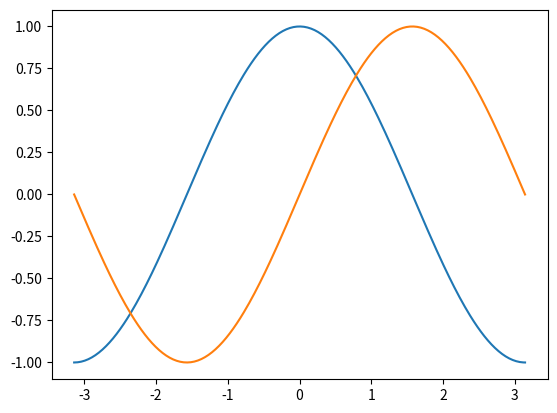
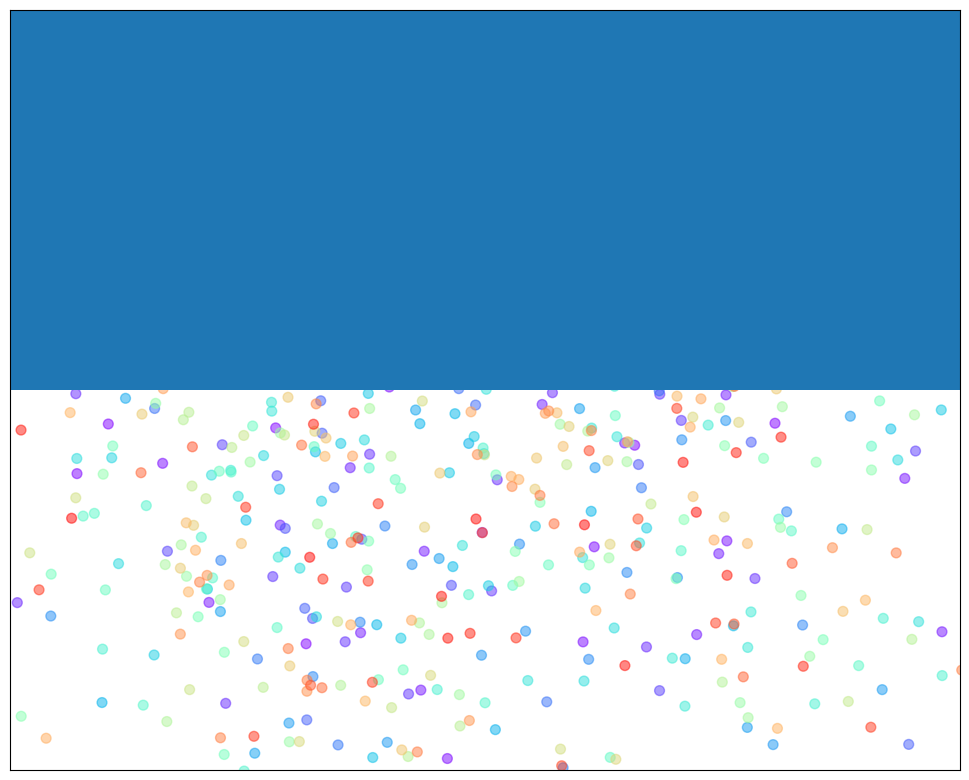

Here is the Python script that generated these plots, in order: (Note: this script raises an exception after producing the figures.)
# Run this if you are using a Mac machine or have multiple versions of Python installed
!pip3 install numpy==1.11.1 pandas==0.19.1 matplotlib==1.5.3 seaborn==0.7.1 --upgrade

# Run this if you are using a Windows machine
!pip install numpy==1.11.1 pandas==0.19.0 matplotlib==1.5.3 seaborn==0.7.1 --upgrade

# Everyone run this block
import numpy as np
import pandas as pd
import matplotlib as mpl
import matplotlib.pyplot as plt
import seaborn as sns
%matplotlib inline

# Create a linearly spaced 1x256 vector between -pi to pi
X = np.linspace(-np.pi,np.pi,256,endpoint=True)

# Create sine and cosine wave vectors from the X vector
C,S = np.cos(X),np.sin(X)

# Create a figure object. This is an abstract frame to plot things in
plt.figure()

# Plot the Cosine against X, and Sine against X
plt.plot(X,C)
plt.plot(X,S)

# Force the display of the figure
plt.show()

X = np.linspace(-np.pi,np.pi,256,endpoint=True)
C,S = np.cos(X),np.sin(X)


# Create a figure object. This is an abstract frame to plot things in
plt.figure(figsize=(10,8),dpi=80)

# Plot the Cosine against X, and Sine against X
plt.plot(X,C,color='m',linewidth=2.3,linestyle=':',label='cos')
plt.plot(X,S,color='c',linewidth=5,linestyle='--',label='sin')

# Set the x and y axis limits
plt.xlim(X.min()*1.1,X.max()*1.1)
plt.ylim(C.min()*1.1,C.max()*1.1)

# Add figure labels
plt.title('Sine and Cosine waves from -$\pi$ to $\pi$',fontsize=20)
plt.xlabel('X axis')
plt.ylabel('Y axis')

# Set the x and y ticks
plt.xticks([-np.pi,-np.pi/2,0,np.pi/2,np.pi],
          ['$-\pi$','$-\pi/2$','$0$','$+\pi/2$','$+\pi$'],
          fontsize=20)
plt.yticks([-1,0,1],fontsize=20)

# Add a legend
plt.legend(loc='upper left',fontsize=20)

# Force the display of the figure
plt.show()

n = 1024
X = np.random.normal(0, 1, n)
Y = np.random.normal(0, 1, n)

T = np.arctan2(Y, X)
colors = mpl.cm.rainbow(np.linspace(0, 1,n)) # replace the rainbow arg with T

plt.axes([0.025, 0.025, 0.95, 0.95])
plt.scatter(X, Y, s=50, c=colors, alpha=0.5)

plt.xlim(-1.5, 1.5)
plt.xticks(())
plt.ylim(-1.5, 1.5)
plt.yticks(())

plt.show()

# Define a normal distribution
mu, sigma = 0,1
samples = np.random.normal(mu,sigma,100000000)


count,bins,ignored = plt.hist(samples,30,normed=True)
plt.plot(bins,1/(sigma*np.sqrt(2*np.pi)) *
        np.exp(-(bins-mu)**2 / (2*sigma**2)),
        linewidth=3,linestyle=':',color='r')
plt.show()


from mpl_toolkits.mplot3d import Axes3D

fig = plt.figure()
ax = Axes3D(fig)
X = np.arange(-4, 4, 0.25)
Y = np.arange(-4, 4, 0.25)
X, Y = np.meshgrid(X, Y)
R = np.sqrt(X ** 2 + Y ** 2)
Z = np.sin(R)

ax.plot_surface(X, Y, Z, rstride=1, cstride=1, cmap=plt.cm.rainbow)
ax.contourf(X, Y, Z, zdir='z', offset=-2, cmap=plt.cm.rainbow)
ax.set_zlim(-2, 2)

plt.show()

sns.set() # Set up fig with default stylings

# Everybody help me fill in this dictionary!
birthdays = {
    'jan':{18:0,19:0,20:0,21:0,22:0,23:0,24:0,25:0,26:0,27:0,28:0,29:0,30:0},
    'feb':{18:0,19:0,20:0,21:0,22:0,23:0,24:0,25:0,26:0,27:0,28:0,29:0,30:0},
    'mar':{18:0,19:0,20:0,21:0,22:0,23:0,24:0,25:0,26:0,27:0,28:0,29:0,30:0},
    'apr':{18:0,19:0,20:0,21:0,22:0,23:0,24:0,25:0,26:0,27:0,28:0,29:0,30:0},
    'may':{18:0,19:0,20:0,21:0,22:0,23:0,24:0,25:0,26:0,27:0,28:0,29:0,30:0},
    'jun':{18:0,19:0,20:0,21:0,22:0,23:0,24:0,25:0,26:0,27:0,28:0,29:0,30:0},
    'jul':{18:0,19:0,20:0,21:0,22:0,23:0,24:0,25:0,26:0,27:0,28:0,29:0,30:0},
    'aug':{18:0,19:0,20:0,21:0,22:0,23:0,24:0,25:0,26:0,27:0,28:0,29:0,30:0},
    'sep':{18:0,19:0,20:0,21:0,22:0,23:0,24:0,25:0,26:0,27:0,28:0,29:0,30:0},
    'oct':{18:0,19:0,20:0,21:0,22:1,23:0,24:0,25:0,26:0,27:0,28:0,29:0,30:0},
    'nov':{18:0,19:0,20:0,21:0,22:0,23:0,24:0,25:0,26:0,27:0,28:0,29:0,30:0},
    'dec':{18:0,19:0,20:0,21:0,22:0,23:0,24:0,25:0,26:0,27:0,28:0,29:0,30:0}
}

df = pd.DataFrame.from_dict(birthdays)
df

sns.heatmap(df)

sns.heatmap(df,annot=True,fmt='d',linewidths=.5)